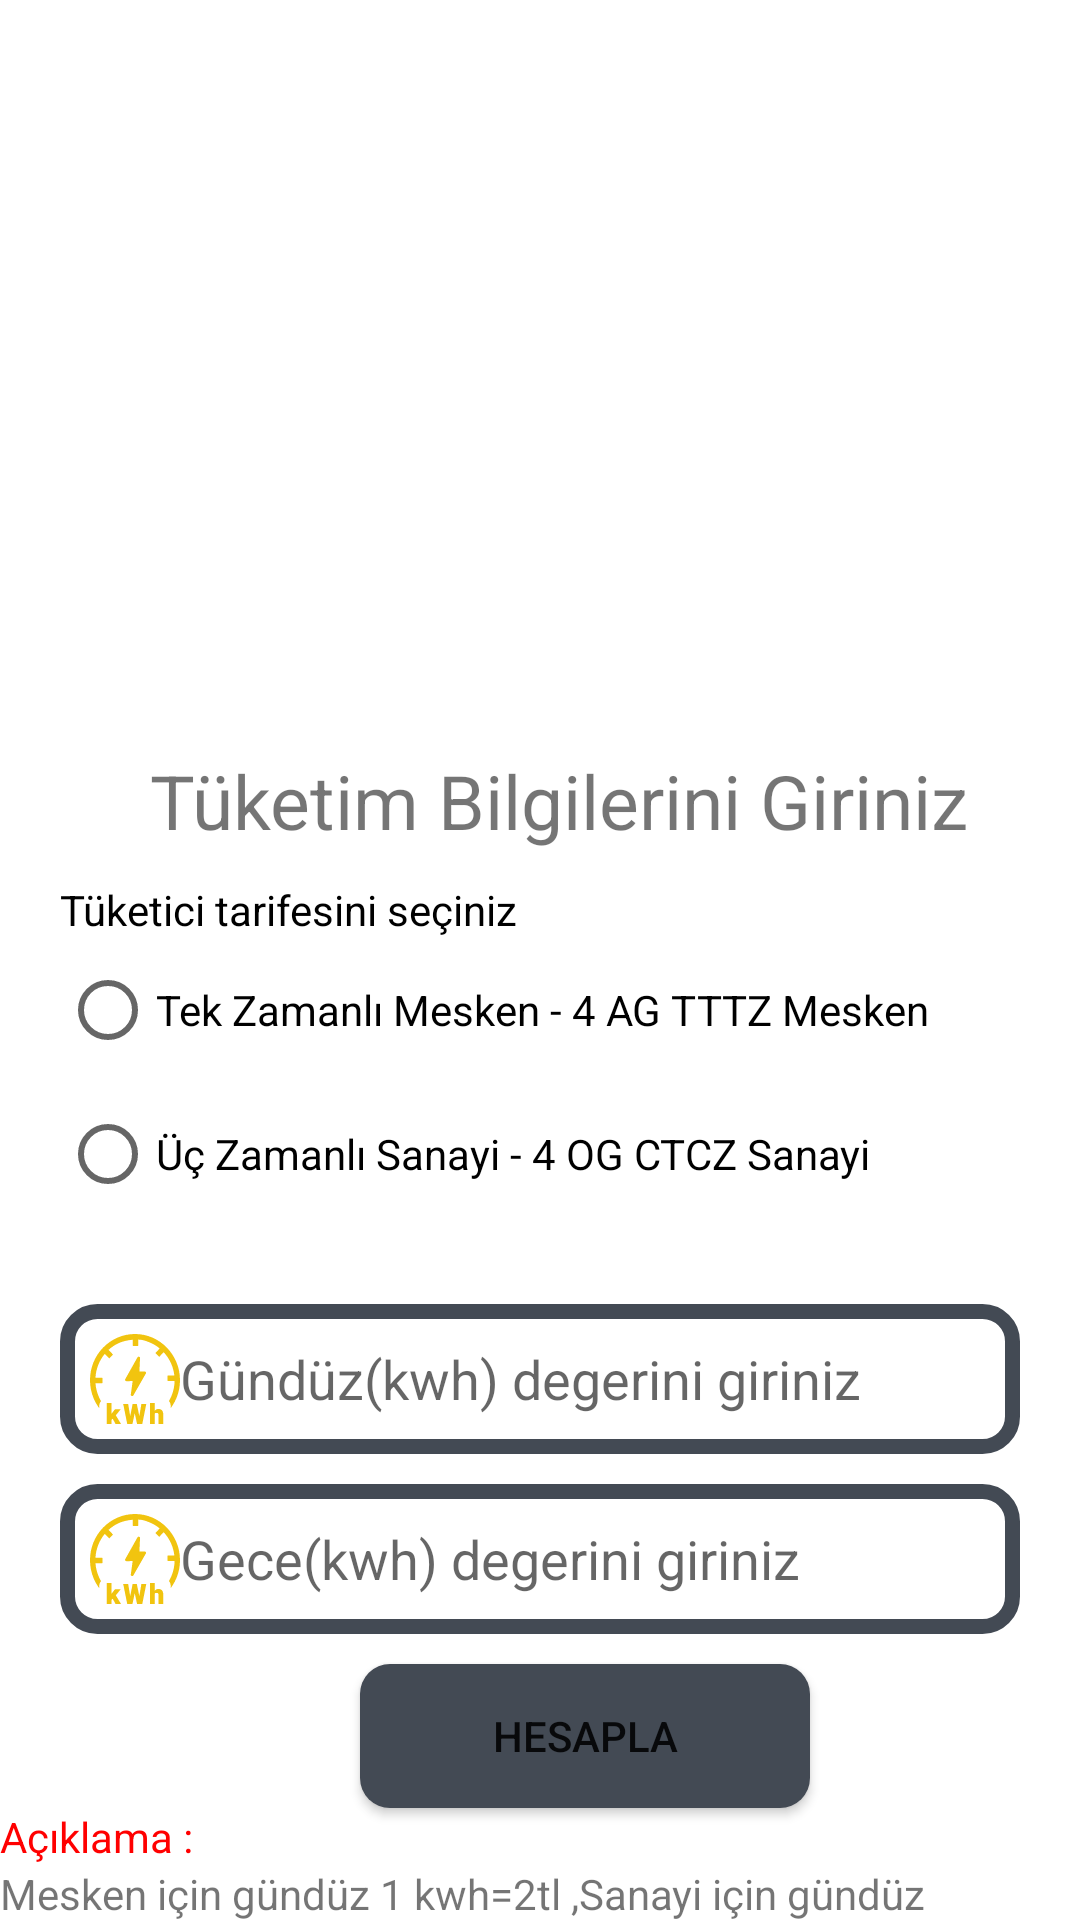

Layout XML and referenced resources for this Android screen:
<!-- AndroidManifest.xml: application theme Theme.Yusufbaransalman601 -->
<!-- res/layout/activity_main2.xml -->
<?xml version="1.0" encoding="utf-8"?>
<LinearLayout xmlns:android="http://schemas.android.com/apk/res/android"
    xmlns:app="http://schemas.android.com/apk/res-auto"
    xmlns:tools="http://schemas.android.com/tools"
    android:layout_width="match_parent"
    android:layout_height="match_parent"
    tools:context=".MainActivity2"
    android:orientation="vertical">

    <ImageView
        android:id="@+id/imageView3"
        android:layout_width="match_parent"
        android:layout_height="240dp"
        app:srcCompat="@drawable/ceyran" />

    <TextView
        android:id="@+id/textView3"
        android:layout_width="wrap_content"
        android:layout_height="wrap_content"
        android:text="@string/metin3"
        android:textSize="25sp"
        android:layout_marginLeft="50dp"
        android:layout_marginTop="10dp"/>

    <RadioGroup
        android:layout_width="match_parent"
        android:layout_height="131dp"
        android:layout_marginLeft="20dp"
        android:layout_marginRight="20dp"
        android:layout_marginTop="10dp">

        <TextView
            android:id="@+id/textView4"
            android:layout_width="match_parent"
            android:layout_height="wrap_content"
            android:text="@string/metin4"
            android:textColor="@color/black"/>

        <RadioButton
            android:id="@+id/radioButton"
            android:layout_width="match_parent"
            android:layout_height="wrap_content"
            android:text="@string/metin6" />

        <RadioButton
            android:id="@+id/radioButton2"
            android:layout_width="match_parent"
            android:layout_height="wrap_content"
            android:text="@string/metin7" />
    </RadioGroup>

    <EditText
        android:id="@+id/editTextTextPassword2"
        android:layout_width="match_parent"
        android:layout_height="50dp"
        android:layout_marginLeft="20dp"
        android:layout_marginTop="10dp"
        android:layout_marginRight="20dp"
        android:background="@drawable/edittext"
        android:drawableLeft="@drawable/kwh_icon"

        android:ems="10"
        android:hint="Gündüz(kwh) degerini giriniz "
        android:inputType="textPassword"
        android:paddingLeft="10dp"
        tools:ignore="SpeakableTextPresentCheck" />

    <EditText
        android:id="@+id/editTextTextPassword3"
        android:layout_width="match_parent"
        android:layout_height="50dp"
        android:layout_marginLeft="20dp"
        android:layout_marginTop="10dp"
        android:layout_marginRight="20dp"
        android:background="@drawable/edittext"
        android:drawableLeft="@drawable/kwh_icon"
        android:ems="10"
        android:hint="Gece(kwh) degerini giriniz "
        android:inputType="textPassword"
        android:paddingLeft="10dp"
        tools:ignore="SpeakableTextPresentCheck,SpeakableTextPresentCheck,TouchTargetSizeCheck,TouchTargetSizeCheck" />

    <Button
        android:id="@+id/button2"
        android:layout_width="150dp"
        android:layout_height="wrap_content"
        android:layout_marginLeft="120dp"
        android:layout_marginTop="10dp"
        android:background="@drawable/button"
        android:text="Hesapla" />

    <TextView
        android:id="@+id/textView5"
        android:layout_width="match_parent"
        android:layout_height="wrap_content"
        android:text="Açıklama :"
        android:textColor="@color/red"/>

    <TextView
        android:id="@+id/textView6"
        android:layout_width="match_parent"
        android:layout_height="wrap_content"
        android:text="@string/metin5" />
</LinearLayout>
<!-- resources referenced by this layout -->
<resources>
  <color name="black">#FF000000</color>
  <color name="red">#FF0000</color>
  <!-- drawable button (drawable) -->
  <?xml version="1.0" encoding="utf-8"?>
  <shape xmlns:android="http://schemas.android.com/apk/res/android">
  <solid android:color="@color/purple_500"></solid>
      <corners android:bottomRightRadius="10dp"
      android:bottomLeftRadius="10dp"
      android:topRightRadius="10dp"
      android:topLeftRadius="10dp"></corners>
  </shape>
  <!-- drawable edittext (drawable) -->
  <?xml version="1.0" encoding="utf-8"?>
  <shape xmlns:android="http://schemas.android.com/apk/res/android">
  <corners android:radius="10dp"></corners>
  <stroke android:width="5dp" android:color="@color/purple_500"></stroke>
  </shape>
  <!-- drawable kwh_icon: vector/xml drawable (drawable, 2879 chars, omitted) -->
  <string name="metin3">Tüketim Bilgilerini Giriniz</string>
  <string name="metin4">Tüketici tarifesini seçiniz</string>
  <string name="metin5">Mesken için gündüz 1 kwh=2tl ,Sanayi için gündüz 1kwh=4tl olarak hesaplama yapılmaktadır.
      Gece tüketimlerinde %50 indirim uygulanmaktadır.Seçtiginiz tüketici tarifesine göre hesaplama yapınız.</string>
  <string name="metin6">Tek Zamanlı Mesken - 4 AG TTTZ Mesken</string>
  <string name="metin7">Üç Zamanlı Sanayi - 4 OG CTCZ Sanayi</string>
  <style name="Theme.Yusufbaransalman601" parent="Theme.MaterialComponents.DayNight.DarkActionBar">
          
          <item name="colorPrimary">@color/purple_500</item>
          <item name="colorPrimaryVariant">@color/purple_700</item>
          <item name="colorOnPrimary">@color/white</item>
          
          <item name="colorSecondary">@color/teal_200</item>
          <item name="colorSecondaryVariant">@color/teal_700</item>
          <item name="colorOnSecondary">@color/black</item>
          
          <item name="android:statusBarColor">?attr/colorPrimaryVariant</item>
          
      </style>
  <color name="purple_500">#434A54</color>
  <color name="purple_700">#FF3700B3</color>
  <color name="white">#FFFFFFFF</color>
  <color name="teal_200">#FF03DAC5</color>
  <color name="teal_700">#FF018786</color>
</resources>
